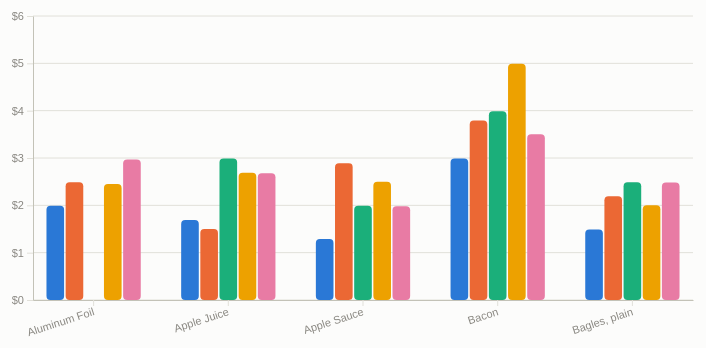
D3 v7 page, settled after 360 driven frames (6 s of simulated time); the page loaded 1 data file(s).


var PRODUCTS = ["Aluminum Foil", "Apple Juice", "Apple Sauce", "Bacon", "Bagles, plain"];
var YEARS = ["2010", "2016", "2022"];
var STORES = [
  { name: "Aldi", col: "Aldi.Price", colorVar: "--series-1" },
  { name: "Kroger", col: "Kroger.Price", colorVar: "--series-2" },
  { name: "Trader Joe's", col: "Trader Joe's.Price", colorVar: "--series-3" },
  { name: "Publix", col: "Publix.Price", colorVar: "--series-4" },
  { name: "Walmart", col: "Walmart.Price", colorVar: "--series-5" }
];

function parsePrice(v) {
  if (!v) return null;
  var n = parseFloat(String(v).replace(/[^0-9.]/g, ""));
  return isNaN(n) ? null : n;
}

d3.csv("groceries_all.csv").then(function (rows) {
  var byYear = {};
  YEARS.forEach(function (y) { byYear[y] = {}; });
  rows.forEach(function (d) {
    if (PRODUCTS.indexOf(d.Product) === -1) return;
    if (YEARS.indexOf(d.Year) === -1) return;
    byYear[d.Year][d.Product] = STORES.map(function (s) {
      return { store: s.name, colorVar: s.colorVar, price: parsePrice(d[s.col]) };
    });
  });

  drawLegend();
  var select = d3.select("#yearSelect");
  select.selectAll("option").data(YEARS).enter().append("option").attr("value", function (d) { return d; }).text(function (d) { return d; });
  select.property("value", YEARS[YEARS.length - 1]);
  select.on("change", function () { drawChart(byYear[this.value]); });

  drawChart(byYear[YEARS[YEARS.length - 1]]);
});

function drawLegend() {
  var items = d3.select("#legend").selectAll(".legend-item").data(STORES).enter()
    .append("div").attr("class", "legend-item");
  items.append("span").attr("class", "legend-swatch").style("background", function (d) { return "var(" + d.colorVar + ")"; });
  items.append("span").text(function (d) { return d.name; });
}

var W = 720, H = 340, M = { top: 12, right: 16, bottom: 44, left: 44 };

function drawChart(dataByProduct) {
  d3.select("#chart").selectAll("*").remove();
  var svg = d3.select("#chart").append("svg").attr("width", W).attr("height", H).attr("viewBox", "0 0 " + W + " " + H);

  var x0 = d3.scaleBand().domain(PRODUCTS).range([M.left, W - M.right]).paddingInner(0.3).paddingOuter(0.1);
  var x1 = d3.scaleBand().domain(STORES.map(function (s) { return s.name; })).range([0, x0.bandwidth()]).paddingInner(0.08);

  var maxVal = d3.max(PRODUCTS, function (p) {
    return d3.max(dataByProduct[p] || [], function (s) { return s.price; });
  }) || 1;
  var y = d3.scaleLinear().domain([0, maxVal * 1.15]).nice().range([H - M.bottom, M.top]);

  svg.append("g").attr("class", "axis").selectAll("line.gridline").data(y.ticks(5)).enter()
    .append("line").attr("class", "gridline")
    .attr("x1", M.left).attr("x2", W - M.right)
    .attr("y1", function (d) { return y(d); }).attr("y2", function (d) { return y(d); });

  svg.append("g").attr("class", "axis")
    .attr("transform", "translate(" + M.left + ",0)")
    .call(d3.axisLeft(y).ticks(5).tickFormat(function (d) { return "$" + d.toFixed(0); }).tickSizeOuter(0));

  var xAxis = svg.append("g").attr("class", "axis")
    .attr("transform", "translate(0," + (H - M.bottom) + ")")
    .call(d3.axisBottom(x0).tickSizeOuter(0));
  xAxis.selectAll("text").attr("transform", "rotate(-18)").style("text-anchor", "end").attr("dx", "-0.3em").attr("dy", "0.5em");

  var tooltip = d3.select("#tooltip");

  var groups = svg.append("g").selectAll("g.pgroup").data(PRODUCTS).enter().append("g")
    .attr("class", "pgroup")
    .attr("transform", function (p) { return "translate(" + x0(p) + ",0)"; });

  groups.each(function (product) {
    var storeVals = (dataByProduct[product] || []).filter(function (s) { return s.price !== null; });
    d3.select(this).selectAll("rect.bar").data(storeVals).enter()
      .append("rect").attr("class", "bar")
      .attr("x", function (s) { return x1(s.store); })
      .attr("width", Math.min(x1.bandwidth(), 24))
      .attr("y", function (s) { return y(s.price); })
      .attr("height", function (s) { return (H - M.bottom) - y(s.price); })
      .attr("rx", 4).attr("ry", 4)
      .attr("fill", function (s) { return "var(" + s.colorVar + ")"; })
      .on("pointermove", function (event, s) {
        tooltip.html("");
        tooltip.append("div").text(product).style("font-weight", 700).style("margin-bottom", "3px");
        var row = tooltip.append("div");
        row.append("span").attr("class", "t-name").text(s.store + ": ");
        row.append("span").attr("class", "t-val").text("$" + s.price.toFixed(2));
        var box = document.getElementById("chart").getBoundingClientRect();
        tooltip.style("left", (box.left + window.scrollX + x0(product) + x1(s.store) + 10) + "px")
          .style("top", (box.top + window.scrollY + y(s.price) - 46) + "px")
          .style("opacity", 1);
      })
      .on("pointerleave", function () { tooltip.style("opacity", 0); });
  });
}


### data: groceries_all.csv
Product, Aldi.Price, Aldi.Weight, Aldi.Price/Weight, Aldi.Natural, Aldi.Comment, Kroger.Price, Kroger.Weight, Kroger.Price/Weight, Kroger.Natural, Kroger.Comment, Trader Joe's.Price, Trader Joe's.Weight, Trader Joe's.Price/Weight, Trader Joe's.Natural, Trader Joe's.Comment, Publix.Price, Publix.Weight, Publix.Price/Weight, Publix.Natural, Publix.Comment, Year, Walmart.Price, Walmart.Weight
Aluminum Foil, $2.29, 75 sq ft, , , Kwik 'n Fresh, , , , , , , , , , , 2.99, 50 sq ft, , , Publix, 2010, , 
Aluminum Foil, $2.29, 75 sq ft, , , Kwik 'n Fresh, $2.59, 50 ft, , , Kroger Everyday; best price seen: 2.19 w…, , , , , , 2.99, 50 sq ft, , , Publix, 2016, , 
Aluminum Foil, $1.99, 75 sq ft, , , Boulder, $2.49, 75 sq ft, , , Kroger, regular strength; best price see…, , , , , , 2.45, 75 sq ft, , , Publix, regular strength, 2022, $2.97, 90 sq ft
Apple Juice, $1.19, 64 fl oz, , , Nature's Nectar, $1.39, 64 fl oz, , , Kroger Value, $2.49, 64 fl oz, , Y, TJ, $2.49, 2 qt, , , Publix, pure, not from concentrate, 2010, , 
Apple Juice, $1.19, 64 fl oz, , , Nature's Nectar, $1.48, 64 fl oz, , , Kroger Value, $2.49, 64 fl oz, , Y, TJ, $2.49, 2 qt, , , Publix, pure, not from concentrate, 2016, , 
Apple Juice, $1.69, 64 fl oz, , , Nature's Nectar, $1.50, 64 fl oz, , , Kroger Value, $2.99, 64 fl oz, , , TJ, regular, $2.69, 64 oz, , , Publix Premium, not from concentrate, 2022, $2.68, 96 fl oz
Apple Sauce, $0.99, 25 oz, , , Sweet Harvest, regular or cinnamon, $1.92, 50 oz, , , Kroger, classic, cinnamon and no sugar a…, $1.99, 25 oz, , Y, TJ, unsweetened, $2.73, 46 oz, , Y, Mott's, no sugar added, 2010, , 
Apple Sauce, $0.99, 25 oz, , , Sweet Harvest, regular or cinnamon, $1.55, 50 oz, , , Kroger, classic, cinnamon and no sugar a…, $1.99, 25 oz, , Y, TJ, unsweetened, $2.73, 46 oz, , Y, Mott's, no sugar added, 2016, , 
Apple Sauce, $1.29, 25 oz, , , Sweet Harvest, regular or cinnamon, $2.89, 50 oz, , , Kroger, classic, cinnamon and no sugar a…, $1.99, 25 oz, , , TJ, unsweetened, $2.50, 46 oz, , , Mott's, original, no sugar added (natura…, 2022, $1.98, 48 oz
Bacon, $2.69, 16 oz, , , Premium Pride, $3.69, 12 oz, , , Gwaltney, $3.99, 12 oz, , Y, TJ, $2.99, 12 oz, , , Sunnyland or Carolina Pride, 2010, , 
Bacon, $2.69, 16 oz, , , Premium Pride, $3.79, 12 oz, , , Gwaltney; best price seen: $3.49 w/ card, $3.99, 12 oz, , Y, TJ, $2.99, 12 oz, , , Sunnyland or Carolina Pride, 2016, , 
Bacon, $2.99, 16 oz, , , Appleton Farms, $3.79, 12 oz, , , Gwaltney; best price seen: 2.00 w/ card, $3.99, 12 oz, , , TJ, center cut seasoned, uncured, $4.99, 16 oz, , , Publix, original or low sodium, 2022, $3.50, 16 oz
Bagles, plain, $1.39, 20 oz, , , L'oven Fresh, 6 ct, $2.19, 22 oz, , , Kroger, 6 ct, $2.29, 18 oz, , Y, TJ, 6 ct., $2.49, 20 oz, , , Publix, 6 bagles, also cinnamon and mult…, 2010, , 
Bagles, plain, $1.39, 20 oz, , , L'oven Fresh, 6 ct, $2.19, 22 oz, , , Kroger, 6 ct; best price seen: 1.89 w/ c…, $2.29, 18 oz, , Y, TJ, 6 ct., $2.49, 20 oz, , , Publix, 6 bagles, also cinnamon and mult…, 2016, , 
Bagles, plain, $1.49, 20 oz, , , L'oven Fresh, 6 ct, $2.19, 22 oz, , , Kroger, 6 ct; best price seen: 1.79 w/ c…, $2.49, 22 oz, , , TJ, 6 ct., $2.00, 20 oz, , , Publix Premium, 6 bagles, also cinnamon-…, 2022, $2.48, 22 oz